6-way image classification set "dataset_v1_new" from GitHub (Shinecchi/HairBaldness); label vocabulary: bald, balding, healthy, mild thinning, moderate thinning, severe thinning.

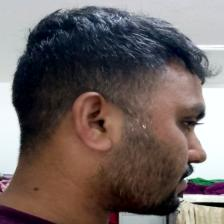
Label: healthy

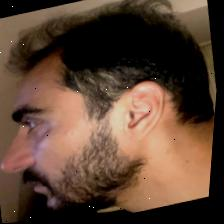
Label: mild thinning

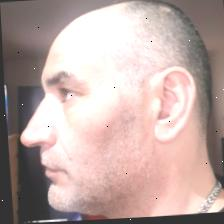
Label: bald

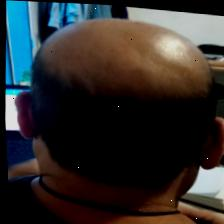
Label: balding

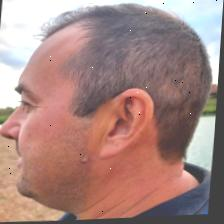
Label: moderate thinning

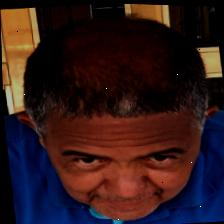
Label: severe thinning
